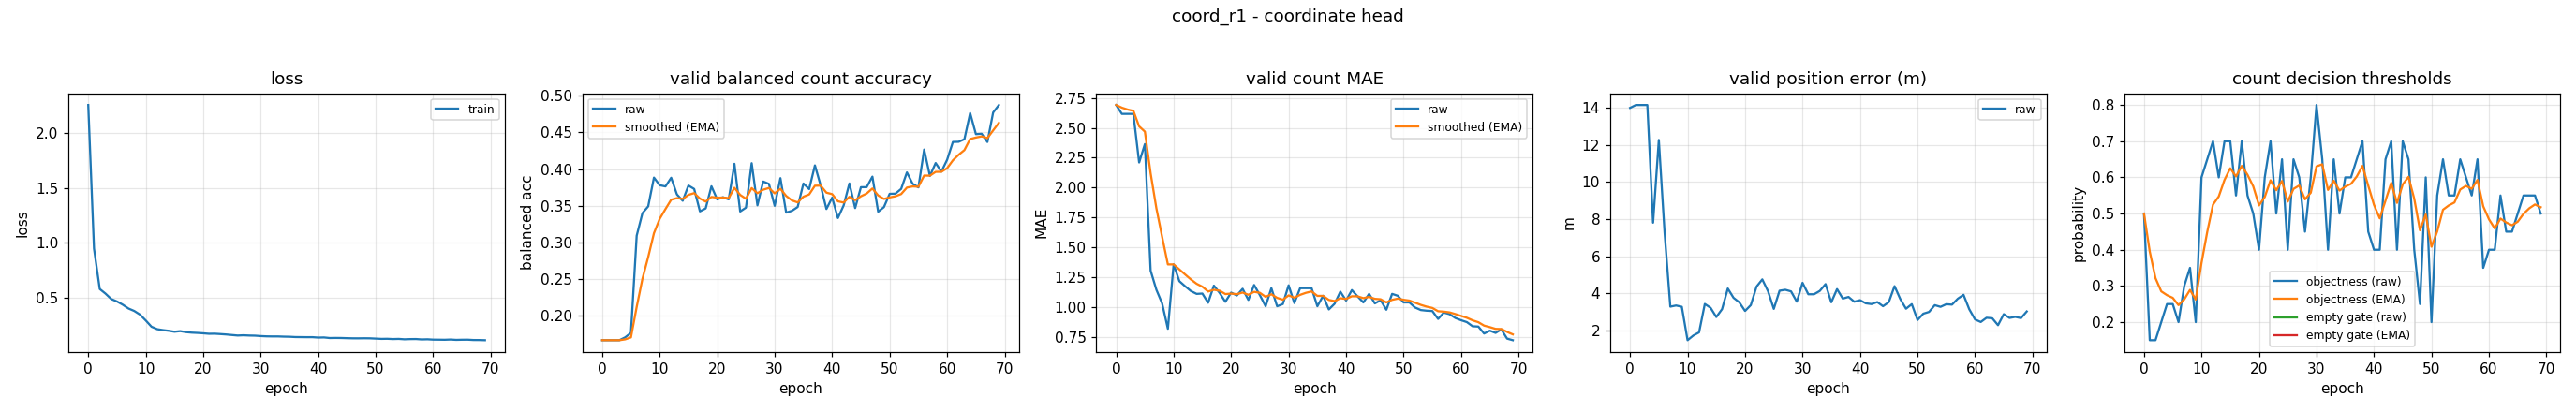

The table this chart was drawn from, first rows:
epoch, train_loss, valid_bal, valid_bal_smoothed, valid_mae, valid_mae_smoothed, valid_error_m, valid_threshold, valid_threshold_smoothed, valid_empty_threshold, valid_empty_threshold_smoothed
0, 2.259, 0.1667, 0.1667, 2.691, 2.691, 13.99, 0.5, 0.5, nan, nan
1, 0.9475, 0.1667, 0.1667, 2.617, 2.669, 14.14, 0.15, 0.395, nan, nan
2, 0.5784, 0.1667, 0.1667, 2.617, 2.654, 14.14, 0.15, 0.3215, nan, nan
3, 0.5362, 0.1667, 0.1667, 2.617, 2.643, 14.14, 0.2, 0.285, nan, nan
4, 0.4867, 0.1706, 0.1678, 2.21, 2.513, 7.803, 0.25, 0.2745, nan, nan
5, 0.4644, 0.1767, 0.1705, 2.364, 2.468, 12.26, 0.25, 0.2672, nan, nan
6, 0.4351, 0.3093, 0.2121, 1.303, 2.119, 7.281, 0.2, 0.247, nan, nan
7, 0.4001, 0.3399, 0.2505, 1.144, 1.826, 3.284, 0.3, 0.2629, nan, nan
8, 0.3776, 0.3492, 0.2801, 1.029, 1.587, 3.346, 0.35, 0.289, nan, nan
9, 0.3441, 0.3885, 0.3126, 0.8165, 1.356, 3.277, 0.2, 0.2623, nan, nan
10, 0.291, 0.3781, 0.3322, 1.356, 1.356, 1.476, 0.6, 0.3636, nan, nan
11, 0.2337, 0.3764, 0.3455, 1.215, 1.314, 1.728, 0.65, 0.4495, nan, nan
12, 0.2112, 0.3882, 0.3583, 1.173, 1.272, 1.895, 0.7, 0.5247, nan, nan
13, 0.2028, 0.3655, 0.3605, 1.133, 1.23, 3.429, 0.6, 0.5473, nan, nan
14, 0.1966, 0.3569, 0.3594, 1.109, 1.194, 3.222, 0.7, 0.5931, nan, nan
15, 0.1878, 0.3776, 0.3649, 1.112, 1.169, 2.724, 0.7, 0.6252, nan, nan
16, 0.1934, 0.373, 0.3673, 1.035, 1.129, 3.149, 0.55, 0.6026, nan, nan
17, 0.1844, 0.3424, 0.3598, 1.178, 1.144, 4.26, 0.7, 0.6318, nan, nan
18, 0.1796, 0.3464, 0.3558, 1.117, 1.136, 3.759, 0.55, 0.6073, nan, nan
19, 0.1771, 0.3767, 0.3621, 1.043, 1.108, 3.516, 0.5, 0.5751, nan, nan
20, 0.1736, 0.3587, 0.3611, 1.12, 1.111, 3.051, 0.4, 0.5226, nan, nan
21, 0.1692, 0.3617, 0.3613, 1.096, 1.107, 3.368, 0.6, 0.5458, nan, nan
22, 0.17, 0.3588, 0.3605, 1.152, 1.12, 4.364, 0.7, 0.5921, nan, nan
23, 0.1666, 0.4073, 0.3745, 1.059, 1.102, 4.752, 0.5, 0.5644, nan, nan
24, 0.1629, 0.3422, 0.3648, 1.184, 1.126, 4.112, 0.65, 0.5901, nan, nan
25, 0.158, 0.3475, 0.3596, 1.098, 1.118, 3.162, 0.4, 0.5331, nan, nan
26, 0.1533, 0.4081, 0.3742, 1.005, 1.084, 4.142, 0.65, 0.5682, nan, nan
27, 0.1557, 0.3506, 0.3671, 1.157, 1.106, 4.193, 0.6, 0.5777, nan, nan
28, 0.1532, 0.3831, 0.3719, 1.005, 1.076, 4.106, 0.45, 0.5394, nan, nan
29, 0.1521, 0.3799, 0.3743, 1.024, 1.06, 3.551, 0.6, 0.5576, nan, nan
30, 0.1483, 0.3499, 0.367, 1.181, 1.096, 4.568, 0.8, 0.6303, nan, nan
31, 0.1459, 0.3877, 0.3732, 1.032, 1.077, 3.952, 0.65, 0.6362, nan, nan
32, 0.145, 0.3407, 0.3634, 1.157, 1.101, 3.952, 0.4, 0.5653, nan, nan
33, 0.1451, 0.3431, 0.3574, 1.157, 1.118, 4.131, 0.65, 0.5907, nan, nan
34, 0.1431, 0.3483, 0.3546, 1.157, 1.13, 4.498, 0.5, 0.5635, nan, nan
35, 0.1421, 0.3804, 0.3624, 1.005, 1.092, 3.518, 0.6, 0.5745, nan, nan
36, 0.1394, 0.3728, 0.3655, 1.093, 1.093, 4.23, 0.6, 0.5821, nan, nan
37, 0.1388, 0.4052, 0.3774, 0.9787, 1.058, 3.718, 0.65, 0.6025, nan, nan
38, 0.1381, 0.3777, 0.3775, 1.027, 1.049, 3.807, 0.7, 0.6317, nan, nan
39, 0.1382, 0.3456, 0.3679, 1.128, 1.072, 3.55, 0.45, 0.5772, nan, nan
40, 0.1345, 0.3611, 0.3659, 1.053, 1.067, 3.633, 0.4, 0.5241, nan, nan
41, 0.1357, 0.3333, 0.3561, 1.141, 1.089, 3.464, 0.4, 0.4868, nan, nan
42, 0.1305, 0.3505, 0.3544, 1.088, 1.089, 3.422, 0.65, 0.5358, nan, nan
43, 0.1312, 0.3805, 0.3623, 1.037, 1.073, 3.53, 0.7, 0.5851, nan, nan
44, 0.1307, 0.3469, 0.3576, 1.109, 1.084, 3.308, 0.4, 0.5295, nan, nan
45, 0.1291, 0.3754, 0.363, 1.029, 1.068, 3.526, 0.7, 0.5807, nan, nan
46, 0.1278, 0.3754, 0.3667, 1.056, 1.064, 4.388, 0.65, 0.6015, nan, nan
47, 0.1276, 0.3898, 0.3736, 0.9761, 1.038, 3.694, 0.4, 0.541, nan, nan
48, 0.1283, 0.342, 0.3641, 1.109, 1.059, 3.172, 0.25, 0.4537, nan, nan
49, 0.1277, 0.3481, 0.3593, 1.093, 1.069, 3.419, 0.6, 0.4976, nan, nan
50, 0.1252, 0.3663, 0.3614, 1.037, 1.06, 2.563, 0.2, 0.4083, nan, nan
51, 0.1227, 0.3665, 0.363, 1.037, 1.053, 2.903, 0.55, 0.4508, nan, nan
52, 0.1235, 0.3731, 0.366, 0.9947, 1.035, 2.999, 0.65, 0.5106, nan, nan
53, 0.1211, 0.3955, 0.3749, 0.9734, 1.017, 3.364, 0.55, 0.5224, nan, nan
54, 0.1225, 0.3801, 0.3764, 0.9681, 1.002, 3.274, 0.55, 0.5307, nan, nan
55, 0.1188, 0.3751, 0.376, 0.9654, 0.9912, 3.416, 0.65, 0.5665, nan, nan
56, 0.1206, 0.4267, 0.3912, 0.8989, 0.9635, 3.392, 0.6, 0.5765, nan, nan
57, 0.1212, 0.3908, 0.3911, 0.9521, 0.9601, 3.712, 0.55, 0.5686, nan, nan
58, 0.1176, 0.4083, 0.3963, 0.9388, 0.9537, 3.922, 0.65, 0.593, nan, nan
59, 0.1189, 0.3966, 0.3964, 0.9069, 0.9397, 3.141, 0.35, 0.5201, nan, nan
... 10 more rows
